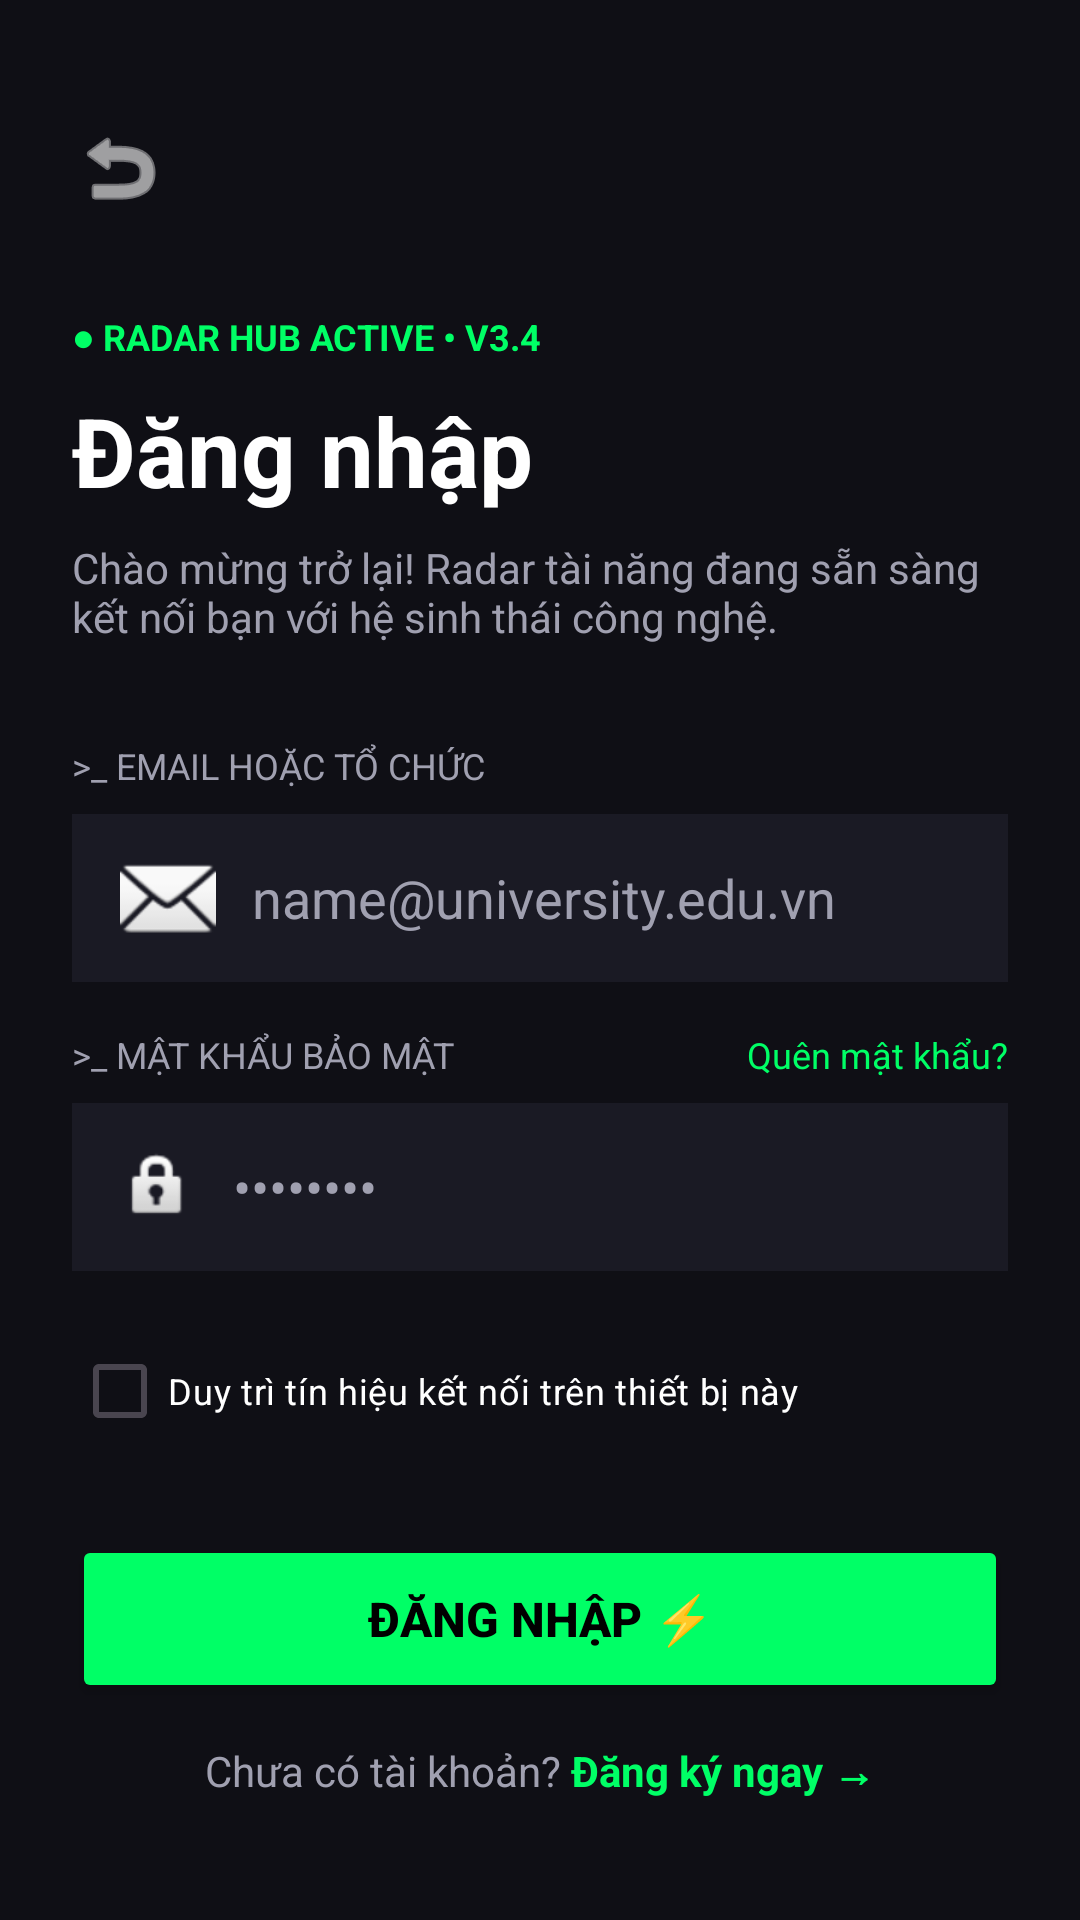

Reconstruct the res/layout file that produces this screen, plus the resources it refers to.
<!-- AndroidManifest.xml: application theme Theme.DevSpot -->
<!-- res/layout/activity_login.xml -->
<?xml version="1.0" encoding="utf-8"?>
<LinearLayout xmlns:android="http://schemas.android.com/apk/res/android"
    android:layout_width="match_parent"
    android:layout_height="match_parent"
    android:background="@color/bg_dark"
    android:orientation="vertical"
    android:padding="24dp">

    
    <ImageView
        android:id="@+id/btnBack"
        android:layout_width="32dp"
        android:layout_height="32dp"
        android:layout_marginTop="16dp"
        android:layout_marginBottom="32dp"
        android:contentDescription="Quay lại"
        android:src="@android:drawable/ic_menu_revert"
        android:tint="@color/text_main" /> 

    
    <TextView
        android:layout_width="wrap_content"
        android:layout_height="wrap_content"
        android:text="● RADAR HUB ACTIVE • V3.4"
        android:textColor="@color/neon_green"
        android:textSize="12sp"
        android:textStyle="bold" />

    
    <TextView
        android:layout_width="wrap_content"
        android:layout_height="wrap_content"
        android:layout_marginTop="8dp"
        android:text="Đăng nhập"
        android:textColor="@color/text_main"
        android:textSize="32sp"
        android:textStyle="bold" />

    <TextView
        android:layout_width="match_parent"
        android:layout_height="wrap_content"
        android:layout_marginTop="8dp"
        android:layout_marginBottom="32dp"
        android:text="Chào mừng trở lại! Radar tài năng đang sẵn sàng kết nối bạn với hệ sinh thái công nghệ."
        android:textColor="@color/text_sub"
        android:textSize="14sp" />

    
    <TextView
        android:layout_width="wrap_content"
        android:layout_height="wrap_content"
        android:text=">_ EMAIL HOẶC TỔ CHỨC"
        android:textColor="@color/text_sub"
        android:textSize="12sp" />

    
    <EditText
        android:id="@+id/etEmail"
        android:layout_width="match_parent"
        android:layout_height="56dp"
        android:layout_marginTop="8dp"
        android:layout_marginBottom="16dp"
        android:background="#1A1A24"
        android:drawableStart="@android:drawable/ic_dialog_email"
        android:drawablePadding="12dp"
        android:hint="name@university.edu.vn"
        android:inputType="textEmailAddress"
        android:paddingHorizontal="16dp"
        android:textColor="@color/text_main"
        android:textColorHint="@color/text_sub" />

    
    <LinearLayout
        android:layout_width="match_parent"
        android:layout_height="wrap_content"
        android:orientation="horizontal">

        <TextView
            android:layout_width="0dp"
            android:layout_height="wrap_content"
            android:layout_weight="1"
            android:text=">_ MẬT KHẨU BẢO MẬT"
            android:textColor="@color/text_sub"
            android:textSize="12sp" />

        <TextView
            android:id="@+id/btnForgotPassword"
            android:layout_width="wrap_content"
            android:layout_height="wrap_content"
            android:clickable="true"
            android:focusable="true"
            android:text="Quên mật khẩu?"
            android:textColor="@color/neon_green"
            android:textSize="12sp" />
    </LinearLayout>

    
    <EditText
        android:id="@+id/etPassword"
        android:layout_width="match_parent"
        android:layout_height="56dp"
        android:layout_marginTop="8dp"
        android:layout_marginBottom="16dp"
        android:background="#1A1A24"
        android:drawableStart="@android:drawable/ic_lock_idle_lock"
        android:drawablePadding="12dp"
        android:hint="••••••••"
        android:inputType="textPassword"
        android:paddingHorizontal="16dp"
        android:textColor="@color/text_main"
        android:textColorHint="@color/text_sub" />

    
    <CheckBox
        android:id="@+id/cbRemember"
        android:layout_width="wrap_content"
        android:layout_height="wrap_content"
        android:layout_marginBottom="24dp"
        android:buttonTint="@color/neon_green"
        android:text="Duy trì tín hiệu kết nối trên thiết bị này"
        android:textColor="@color/text_main"
        android:textSize="12sp" />

    
    <Button
        android:id="@+id/btnLogin"
        android:layout_width="match_parent"
        android:layout_height="56dp"
        android:backgroundTint="@color/neon_green"
        android:text="ĐĂNG NHẬP ⚡"
        android:textColor="#000000"
        android:textSize="16sp"
        android:textStyle="bold" />

    <TextView
        android:id="@+id/tvLoginFeedback"
        android:layout_width="match_parent"
        android:layout_height="wrap_content"
        android:layout_marginTop="8dp"
        android:textColor="@color/neon_green"
        android:textSize="13sp"
        android:visibility="gone" />

    
    
    <View
        android:layout_width="match_parent"
        android:layout_height="0dp"
        android:layout_weight="1" />

    <LinearLayout
        android:layout_width="match_parent"
        android:layout_height="wrap_content"
        android:gravity="center"
        android:orientation="horizontal"
        android:paddingBottom="16dp">

        <TextView
            android:layout_width="wrap_content"
            android:layout_height="wrap_content"
            android:text="Chưa có tài khoản? "
            android:textColor="@color/text_sub"
            android:textSize="14sp" />

        <TextView
            android:id="@+id/btnOpenRegistration"
            android:layout_width="wrap_content"
            android:layout_height="wrap_content"
            android:clickable="true"
            android:focusable="true"
            android:text="Đăng ký ngay →"
            android:textColor="@color/neon_green"
            android:textSize="14sp"
            android:textStyle="bold" />
    </LinearLayout>

</LinearLayout>
<!-- resources referenced by this layout -->
<resources>
  <color name="bg_dark">#0F0F15</color>
  <color name="neon_green">#00FF66</color>
  <color name="text_main">#FFFFFF</color>
  <color name="text_sub">#A0A0B0</color>
  <style name="Theme.DevSpot" parent="Base.Theme.DevSpot" />
  <style name="Base.Theme.DevSpot" parent="Theme.Material3.DayNight.NoActionBar">
          
          
          
          <item name="colorPrimary">@color/neon_blue</item>
          <item name="colorSecondary">@color/neon_green</item>
  
          
          <item name="android:windowBackground">@color/bg_dark</item>
  
          
          <item name="android:textColor">@color/text_main</item>
  
          
          <item name="android:statusBarColor">@color/bg_dark</item>
          <item name="android:windowLightStatusBar">false</item>
      </style>
  <color name="neon_blue">#00F3FF</color>
</resources>
